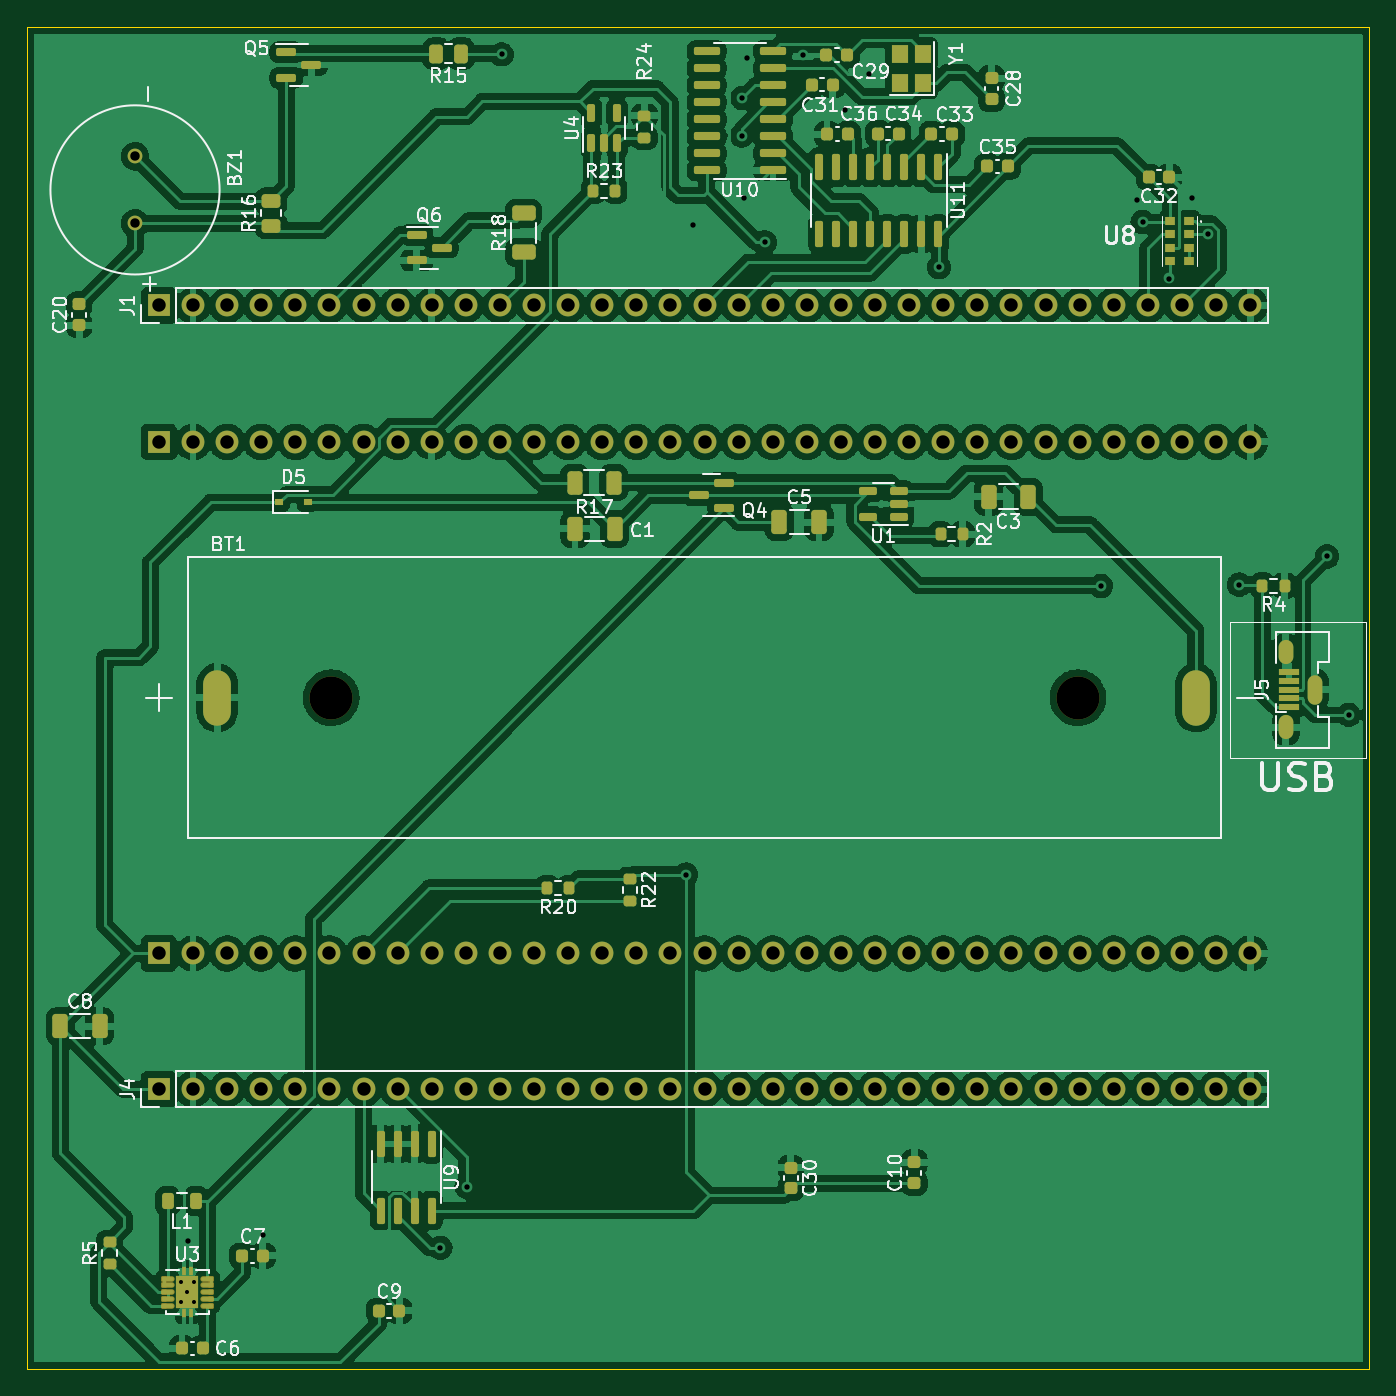
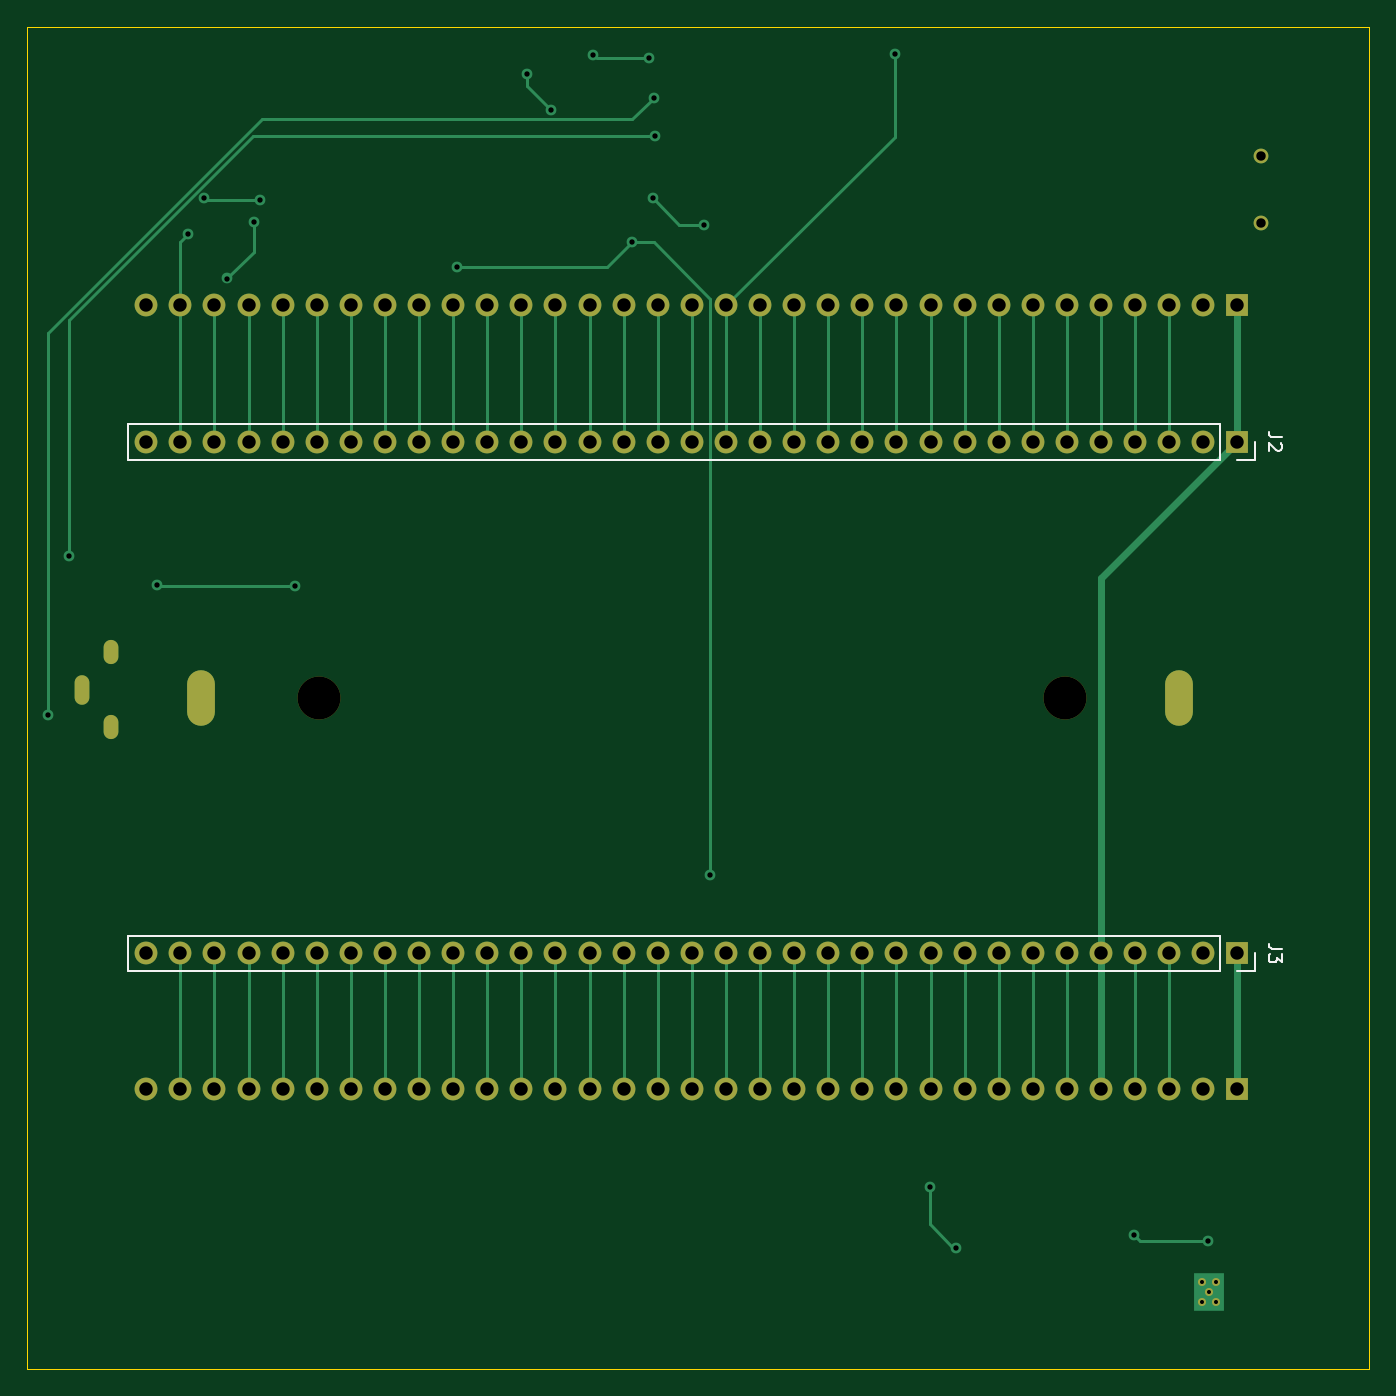
Circuit board: 11 layer files. Board 100.0 x 100.0 mm.
- bottom_copper: main-CuBottom.gbr (16524 bytes)
- top_copper: main-CuTop.gbr (508084 bytes)
- outline: main-EdgeCuts.gbr (681 bytes)
- bottom_mask: main-MaskBottom.gbr (4557 bytes)
- top_mask: main-MaskTop.gbr (13030 bytes)
- drill: main-NPTH.drl (363 bytes)
- drill: main-PTH.drl (2871 bytes)
- paste: main-PasteBottom.gbr (451 bytes)
- paste: main-PasteTop.gbr (8650 bytes)
- bottom_silk: main-SilkBottom.gbr (2054 bytes)
- top_silk: main-SilkTop.gbr (49829 bytes)

=== bottom_copper: main-CuBottom.gbr (16524 bytes, source omitted) ===
=== top_copper: main-CuTop.gbr (508084 bytes, source omitted) ===
=== outline: main-EdgeCuts.gbr ===
%TF.GenerationSoftware,KiCad,Pcbnew,(6.0.2)*%
%TF.CreationDate,2022-04-08T22:35:16+02:00*%
%TF.ProjectId,main,6d61696e-2e6b-4696-9361-645f70636258,rev?*%
%TF.SameCoordinates,Original*%
%TF.FileFunction,Profile,NP*%
%FSLAX46Y46*%
G04 Gerber Fmt 4.6, Leading zero omitted, Abs format (unit mm)*
G04 Created by KiCad (PCBNEW (6.0.2)) date 2022-04-08 22:35:16*
%MOMM*%
%LPD*%
G01*
G04 APERTURE LIST*
%TA.AperFunction,Profile*%
%ADD10C,0.100000*%
%TD*%
G04 APERTURE END LIST*
D10*
X84150000Y-146550000D02*
X84150000Y-46550000D01*
X184150000Y-46550000D02*
X184150000Y-146550000D01*
X84150000Y-46550000D02*
X184150000Y-46550000D01*
X184150000Y-146550000D02*
X84150000Y-146550000D01*
M02*

=== bottom_mask: main-MaskBottom.gbr ===
%TF.GenerationSoftware,KiCad,Pcbnew,(6.0.2)*%
%TF.CreationDate,2022-04-08T22:35:16+02:00*%
%TF.ProjectId,main,6d61696e-2e6b-4696-9361-645f70636258,rev?*%
%TF.SameCoordinates,Original*%
%TF.FileFunction,Soldermask,Bot*%
%TF.FilePolarity,Negative*%
%FSLAX46Y46*%
G04 Gerber Fmt 4.6, Leading zero omitted, Abs format (unit mm)*
G04 Created by KiCad (PCBNEW (6.0.2)) date 2022-04-08 22:35:16*
%MOMM*%
%LPD*%
G01*
G04 APERTURE LIST*
%ADD10O,2.070000X4.140000*%
%ADD11C,3.200000*%
%ADD12O,1.700000X1.700000*%
%ADD13R,1.700000X1.700000*%
%ADD14C,1.100000*%
%ADD15O,1.100000X2.200000*%
%ADD16O,1.100000X1.800000*%
%ADD17C,0.600000*%
G04 APERTURE END LIST*
D10*
%TO.C,BT1*%
X98320000Y-96520000D03*
X171220000Y-96520000D03*
D11*
X106815000Y-96520000D03*
X162430000Y-96520000D03*
%TD*%
D12*
%TO.C,J1*%
X175260000Y-67310000D03*
X172720000Y-67310000D03*
X170180000Y-67310000D03*
X167640000Y-67310000D03*
X165100000Y-67310000D03*
X162560000Y-67310000D03*
X160020000Y-67310000D03*
X157480000Y-67310000D03*
X154940000Y-67310000D03*
X152400000Y-67310000D03*
X149860000Y-67310000D03*
X147320000Y-67310000D03*
X144780000Y-67310000D03*
X142240000Y-67310000D03*
X139700000Y-67310000D03*
X137160000Y-67310000D03*
X134620000Y-67310000D03*
X132080000Y-67310000D03*
X129540000Y-67310000D03*
X127000000Y-67310000D03*
X124460000Y-67310000D03*
X121920000Y-67310000D03*
X119380000Y-67310000D03*
X116840000Y-67310000D03*
X114300000Y-67310000D03*
X111760000Y-67310000D03*
X109220000Y-67310000D03*
X106680000Y-67310000D03*
X104140000Y-67310000D03*
X101600000Y-67310000D03*
X99060000Y-67310000D03*
X96520000Y-67310000D03*
D13*
X93980000Y-67310000D03*
%TD*%
%TO.C,J4*%
X93980000Y-125680000D03*
D12*
X96520000Y-125680000D03*
X99060000Y-125680000D03*
X101600000Y-125680000D03*
X104140000Y-125680000D03*
X106680000Y-125680000D03*
X109220000Y-125680000D03*
X111760000Y-125680000D03*
X114300000Y-125680000D03*
X116840000Y-125680000D03*
X119380000Y-125680000D03*
X121920000Y-125680000D03*
X124460000Y-125680000D03*
X127000000Y-125680000D03*
X129540000Y-125680000D03*
X132080000Y-125680000D03*
X134620000Y-125680000D03*
X137160000Y-125680000D03*
X139700000Y-125680000D03*
X142240000Y-125680000D03*
X144780000Y-125680000D03*
X147320000Y-125680000D03*
X149860000Y-125680000D03*
X152400000Y-125680000D03*
X154940000Y-125680000D03*
X157480000Y-125680000D03*
X160020000Y-125680000D03*
X162560000Y-125680000D03*
X165100000Y-125680000D03*
X167640000Y-125680000D03*
X170180000Y-125680000D03*
X172720000Y-125680000D03*
X175260000Y-125680000D03*
%TD*%
D14*
%TO.C,BZ1*%
X92200000Y-56200000D03*
X92200000Y-61200000D03*
%TD*%
D15*
%TO.C,J5*%
X180075000Y-95925000D03*
D16*
X177925000Y-98725000D03*
X177925000Y-93125000D03*
%TD*%
D17*
%TO.C,U3*%
X95600000Y-140050000D03*
X96600000Y-141550000D03*
X95600000Y-141550000D03*
X96600000Y-140050000D03*
X96100000Y-140800000D03*
%TD*%
D13*
%TO.C,J2*%
X93980000Y-77470000D03*
D12*
X96520000Y-77470000D03*
X99060000Y-77470000D03*
X101600000Y-77470000D03*
X104140000Y-77470000D03*
X106680000Y-77470000D03*
X109220000Y-77470000D03*
X111760000Y-77470000D03*
X114300000Y-77470000D03*
X116840000Y-77470000D03*
X119380000Y-77470000D03*
X121920000Y-77470000D03*
X124460000Y-77470000D03*
X127000000Y-77470000D03*
X129540000Y-77470000D03*
X132080000Y-77470000D03*
X134620000Y-77470000D03*
X137160000Y-77470000D03*
X139700000Y-77470000D03*
X142240000Y-77470000D03*
X144780000Y-77470000D03*
X147320000Y-77470000D03*
X149860000Y-77470000D03*
X152400000Y-77470000D03*
X154940000Y-77470000D03*
X157480000Y-77470000D03*
X160020000Y-77470000D03*
X162560000Y-77470000D03*
X165100000Y-77470000D03*
X167640000Y-77470000D03*
X170180000Y-77470000D03*
X172720000Y-77470000D03*
X175260000Y-77470000D03*
%TD*%
D13*
%TO.C,J3*%
X93980000Y-115570000D03*
D12*
X96520000Y-115570000D03*
X99060000Y-115570000D03*
X101600000Y-115570000D03*
X104140000Y-115570000D03*
X106680000Y-115570000D03*
X109220000Y-115570000D03*
X111760000Y-115570000D03*
X114300000Y-115570000D03*
X116840000Y-115570000D03*
X119380000Y-115570000D03*
X121920000Y-115570000D03*
X124460000Y-115570000D03*
X127000000Y-115570000D03*
X129540000Y-115570000D03*
X132080000Y-115570000D03*
X134620000Y-115570000D03*
X137160000Y-115570000D03*
X139700000Y-115570000D03*
X142240000Y-115570000D03*
X144780000Y-115570000D03*
X147320000Y-115570000D03*
X149860000Y-115570000D03*
X152400000Y-115570000D03*
X154940000Y-115570000D03*
X157480000Y-115570000D03*
X160020000Y-115570000D03*
X162560000Y-115570000D03*
X165100000Y-115570000D03*
X167640000Y-115570000D03*
X170180000Y-115570000D03*
X172720000Y-115570000D03*
X175260000Y-115570000D03*
%TD*%
M02*

=== top_mask: main-MaskTop.gbr (13030 bytes, source omitted) ===
=== drill: main-NPTH.drl ===
M48
; DRILL file {KiCad (6.0.2)} date Fri Apr  8 22:35:16 2022
; FORMAT={-:-/ absolute / inch / decimal}
; #@! TF.CreationDate,2022-04-08T22:35:16+02:00
; #@! TF.GenerationSoftware,Kicad,Pcbnew,(6.0.2)
; #@! TF.FileFunction,NonPlated,1,2,NPTH
FMAT,2
INCH
; #@! TA.AperFunction,NonPlated,NPTH,ComponentDrill
T1C0.1260
%
G90
G05
T1
X4.2053Y-3.8
X6.3949Y-3.8
T0
M30

=== drill: main-PTH.drl ===
M48
; DRILL file {KiCad (6.0.2)} date Fri Apr  8 22:35:16 2022
; FORMAT={-:-/ absolute / inch / decimal}
; #@! TF.CreationDate,2022-04-08T22:35:16+02:00
; #@! TF.GenerationSoftware,Kicad,Pcbnew,(6.0.2)
; #@! TF.FileFunction,Plated,1,2,PTH
FMAT,2
INCH
; #@! TA.AperFunction,Plated,PTH,ComponentDrill
T1C0.0118
; #@! TA.AperFunction,Plated,PTH,ViaDrill
T2C0.0157
; #@! TA.AperFunction,Plated,PTH,ComponentDrill
T3C0.0197
; #@! TA.AperFunction,Plated,PTH,ComponentDrill
T4C0.0276
; #@! TA.AperFunction,Plated,PTH,ComponentDrill
T5C0.0394
; #@! TA.AperFunction,Plated,PTH,ComponentDrill
T6C0.0543
%
G90
G05
T1
X3.7638Y-5.5138
X3.7638Y-5.5728
X3.7835Y-5.5433
X3.8031Y-5.5138
X3.8031Y-5.5728
T2
X3.7854Y-5.3937
X4.0039Y-5.376
X4.5256Y-5.4134
X4.6024Y-5.2343
X4.7047Y-1.9134
X5.2461Y-4.3189
X5.2657Y-2.4134
X5.4094Y-2.1516
X5.4114Y-2.0413
X5.4154Y-2.3346
X5.4252Y-1.9252
X5.4764Y-2.4646
X5.5886Y-1.9154
X5.7126Y-2.0768
X5.7835Y-1.9724
X5.9882Y-2.5374
X6.4626Y-3.4724
X6.5669Y-2.3406
X6.5846Y-2.4055
X6.6634Y-2.5709
X6.7303Y-2.3346
X6.7776Y-2.4409
X6.8681Y-3.4685
X7.126Y-3.3858
X7.189Y-3.8504
T4
X3.6299Y-2.2126
X3.6299Y-2.4094
T5
X3.7Y-2.65
X3.7Y-3.05
X3.7Y-4.55
X3.7Y-4.948
X3.8Y-2.65
X3.8Y-3.05
X3.8Y-4.55
X3.8Y-4.948
X3.9Y-2.65
X3.9Y-3.05
X3.9Y-4.55
X3.9Y-4.948
X4.0Y-2.65
X4.0Y-3.05
X4.0Y-4.55
X4.0Y-4.948
X4.1Y-2.65
X4.1Y-3.05
X4.1Y-4.55
X4.1Y-4.948
X4.2Y-2.65
X4.2Y-3.05
X4.2Y-4.55
X4.2Y-4.948
X4.3Y-2.65
X4.3Y-3.05
X4.3Y-4.55
X4.3Y-4.948
X4.4Y-2.65
X4.4Y-3.05
X4.4Y-4.55
X4.4Y-4.948
X4.5Y-2.65
X4.5Y-3.05
X4.5Y-4.55
X4.5Y-4.948
X4.6Y-2.65
X4.6Y-3.05
X4.6Y-4.55
X4.6Y-4.948
X4.7Y-2.65
X4.7Y-3.05
X4.7Y-4.55
X4.7Y-4.948
X4.8Y-2.65
X4.8Y-3.05
X4.8Y-4.55
X4.8Y-4.948
X4.9Y-2.65
X4.9Y-3.05
X4.9Y-4.55
X4.9Y-4.948
X5.0Y-2.65
X5.0Y-3.05
X5.0Y-4.55
X5.0Y-4.948
X5.1Y-2.65
X5.1Y-3.05
X5.1Y-4.55
X5.1Y-4.948
X5.2Y-2.65
X5.2Y-3.05
X5.2Y-4.55
X5.2Y-4.948
X5.3Y-2.65
X5.3Y-3.05
X5.3Y-4.55
X5.3Y-4.948
X5.4Y-2.65
X5.4Y-3.05
X5.4Y-4.55
X5.4Y-4.948
X5.5Y-2.65
X5.5Y-3.05
X5.5Y-4.55
X5.5Y-4.948
X5.6Y-2.65
X5.6Y-3.05
X5.6Y-4.55
X5.6Y-4.948
X5.7Y-2.65
X5.7Y-3.05
X5.7Y-4.55
X5.7Y-4.948
X5.8Y-2.65
X5.8Y-3.05
X5.8Y-4.55
X5.8Y-4.948
X5.9Y-2.65
X5.9Y-3.05
X5.9Y-4.55
X5.9Y-4.948
X6.0Y-2.65
X6.0Y-3.05
X6.0Y-4.55
X6.0Y-4.948
X6.1Y-2.65
X6.1Y-3.05
X6.1Y-4.55
X6.1Y-4.948
X6.2Y-2.65
X6.2Y-3.05
X6.2Y-4.55
X6.2Y-4.948
X6.3Y-2.65
X6.3Y-3.05
X6.3Y-4.55
X6.3Y-4.948
X6.4Y-2.65
X6.4Y-3.05
X6.4Y-4.55
X6.4Y-4.948
X6.5Y-2.65
X6.5Y-3.05
X6.5Y-4.55
X6.5Y-4.948
X6.6Y-2.65
X6.6Y-3.05
X6.6Y-4.55
X6.6Y-4.948
X6.7Y-2.65
X6.7Y-3.05
X6.7Y-4.55
X6.7Y-4.948
X6.8Y-2.65
X6.8Y-3.05
X6.8Y-4.55
X6.8Y-4.948
X6.9Y-2.65
X6.9Y-3.05
X6.9Y-4.55
X6.9Y-4.948
T3
G00X7.0049Y-3.6801
M15
G01X7.0049Y-3.6526
M16
G05
G00X7.0049Y-3.9006
M15
G01X7.0049Y-3.873
M16
G05
G00X7.0896Y-3.7982
M15
G01X7.0896Y-3.7549
M16
G05
T6
G00X3.8709Y-3.7799
M15
G01X3.8709Y-3.8201
M16
G05
G00X6.7409Y-3.7799
M15
G01X6.7409Y-3.8201
M16
G05
T0
M30

=== paste: main-PasteBottom.gbr ===
%TF.GenerationSoftware,KiCad,Pcbnew,(6.0.2)*%
%TF.CreationDate,2022-04-08T22:35:16+02:00*%
%TF.ProjectId,main,6d61696e-2e6b-4696-9361-645f70636258,rev?*%
%TF.SameCoordinates,Original*%
%TF.FileFunction,Paste,Bot*%
%TF.FilePolarity,Positive*%
%FSLAX46Y46*%
G04 Gerber Fmt 4.6, Leading zero omitted, Abs format (unit mm)*
G04 Created by KiCad (PCBNEW (6.0.2)) date 2022-04-08 22:35:16*
%MOMM*%
%LPD*%
G01*
G04 APERTURE LIST*
G04 APERTURE END LIST*
M02*

=== paste: main-PasteTop.gbr (8650 bytes, source omitted) ===
=== bottom_silk: main-SilkBottom.gbr ===
%TF.GenerationSoftware,KiCad,Pcbnew,(6.0.2)*%
%TF.CreationDate,2022-04-08T22:35:16+02:00*%
%TF.ProjectId,main,6d61696e-2e6b-4696-9361-645f70636258,rev?*%
%TF.SameCoordinates,Original*%
%TF.FileFunction,Legend,Bot*%
%TF.FilePolarity,Positive*%
%FSLAX46Y46*%
G04 Gerber Fmt 4.6, Leading zero omitted, Abs format (unit mm)*
G04 Created by KiCad (PCBNEW (6.0.2)) date 2022-04-08 22:35:16*
%MOMM*%
%LPD*%
G01*
G04 APERTURE LIST*
%ADD10C,0.150000*%
%ADD11C,0.120000*%
G04 APERTURE END LIST*
D10*
%TO.C,J2*%
X90662380Y-77136666D02*
X91376666Y-77136666D01*
X91519523Y-77089047D01*
X91614761Y-76993809D01*
X91662380Y-76850952D01*
X91662380Y-76755714D01*
X90757619Y-77565238D02*
X90710000Y-77612857D01*
X90662380Y-77708095D01*
X90662380Y-77946190D01*
X90710000Y-78041428D01*
X90757619Y-78089047D01*
X90852857Y-78136666D01*
X90948095Y-78136666D01*
X91090952Y-78089047D01*
X91662380Y-77517619D01*
X91662380Y-78136666D01*
%TO.C,J3*%
X90662380Y-115236666D02*
X91376666Y-115236666D01*
X91519523Y-115189047D01*
X91614761Y-115093809D01*
X91662380Y-114950952D01*
X91662380Y-114855714D01*
X90662380Y-115617619D02*
X90662380Y-116236666D01*
X91043333Y-115903333D01*
X91043333Y-116046190D01*
X91090952Y-116141428D01*
X91138571Y-116189047D01*
X91233809Y-116236666D01*
X91471904Y-116236666D01*
X91567142Y-116189047D01*
X91614761Y-116141428D01*
X91662380Y-116046190D01*
X91662380Y-115760476D01*
X91614761Y-115665238D01*
X91567142Y-115617619D01*
D11*
%TO.C,J2*%
X92650000Y-78800000D02*
X93980000Y-78800000D01*
X95250000Y-76140000D02*
X176590000Y-76140000D01*
X95250000Y-76140000D02*
X95250000Y-78800000D01*
X176590000Y-76140000D02*
X176590000Y-78800000D01*
X92650000Y-77470000D02*
X92650000Y-78800000D01*
X95250000Y-78800000D02*
X176590000Y-78800000D01*
%TO.C,J3*%
X95250000Y-114240000D02*
X95250000Y-116900000D01*
X92650000Y-116900000D02*
X93980000Y-116900000D01*
X176590000Y-114240000D02*
X176590000Y-116900000D01*
X95250000Y-114240000D02*
X176590000Y-114240000D01*
X92650000Y-115570000D02*
X92650000Y-116900000D01*
X95250000Y-116900000D02*
X176590000Y-116900000D01*
%TD*%
M02*

=== top_silk: main-SilkTop.gbr (49829 bytes, source omitted) ===
